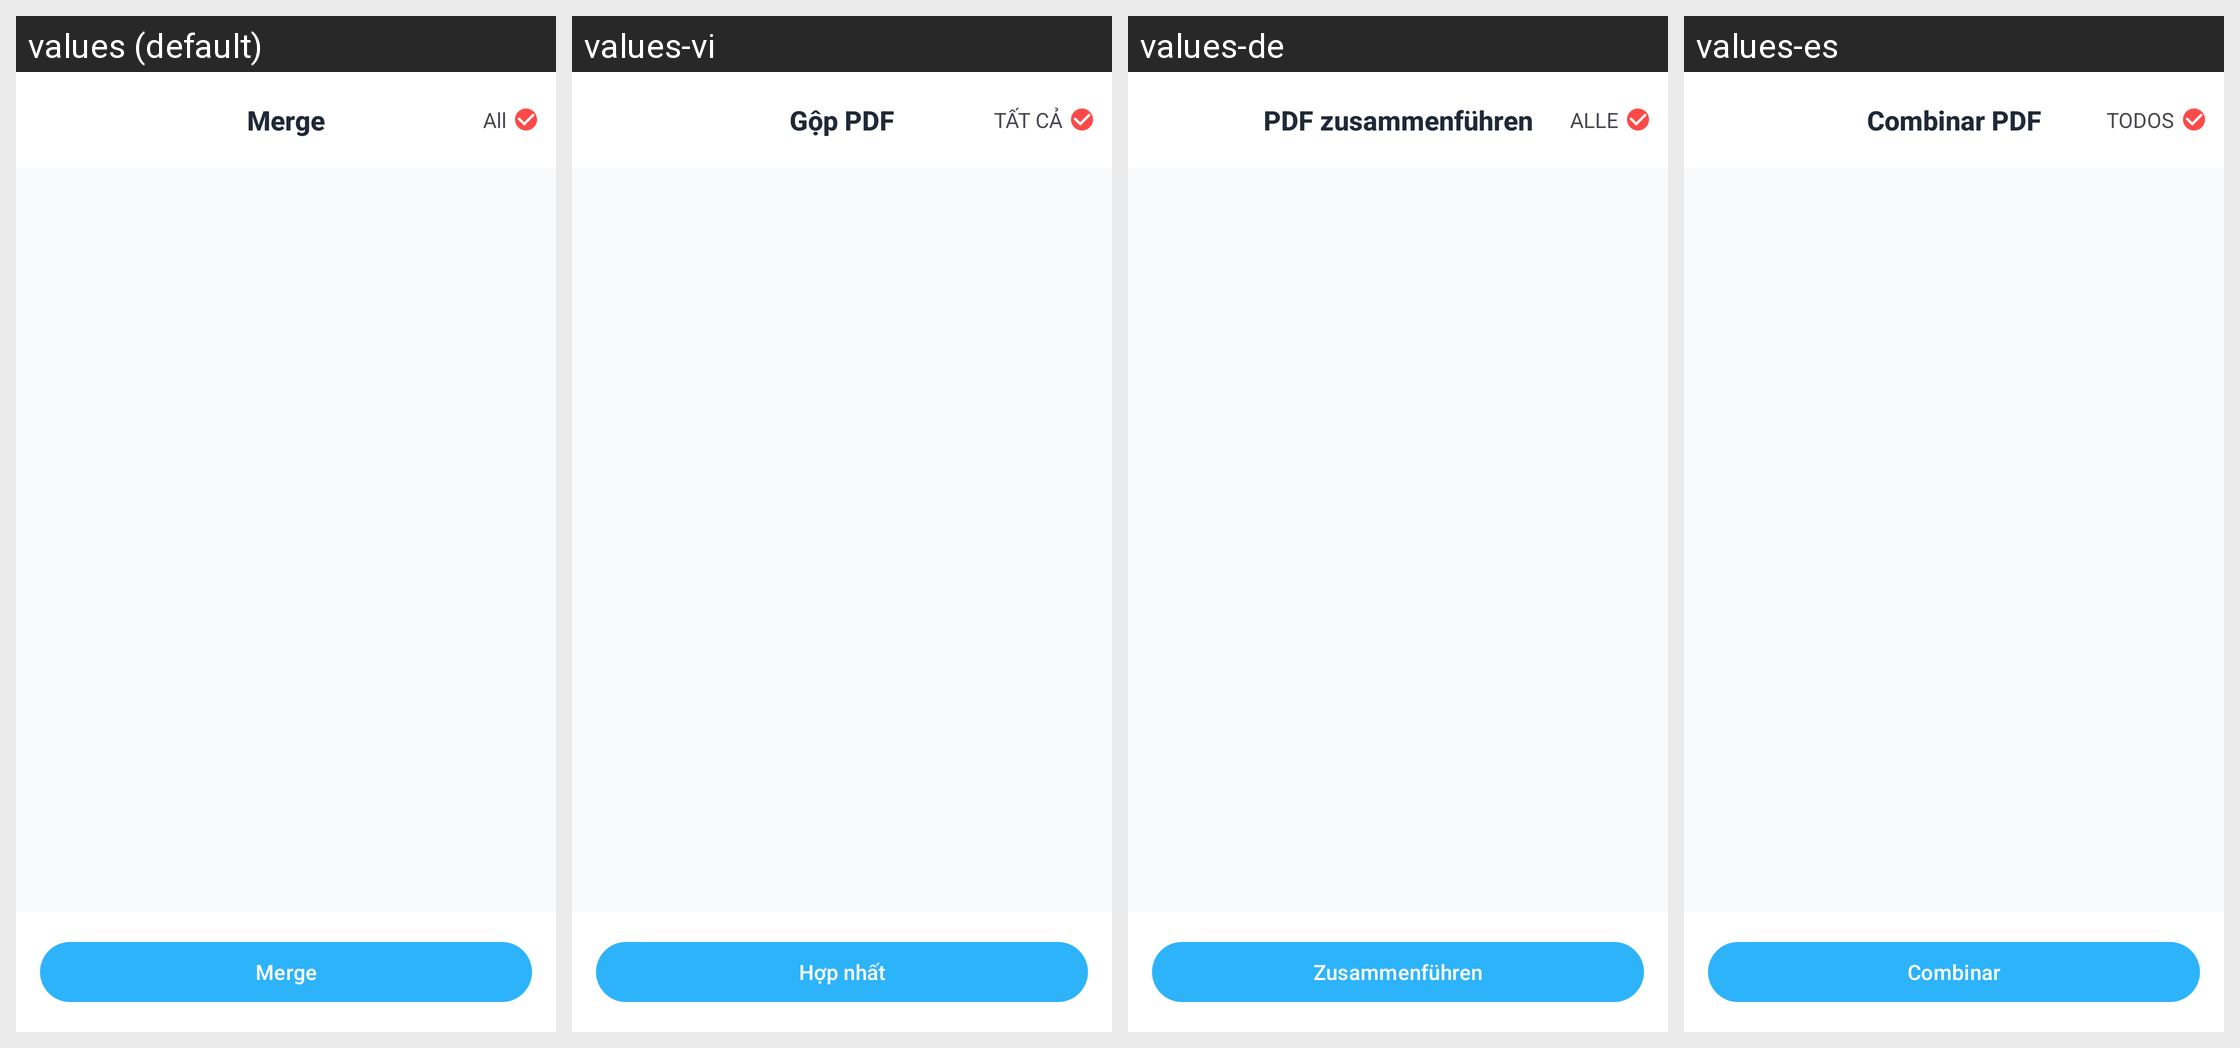

Here is an Android app screen in its default locale and in the app's own translations. Write out the translated-string differences for the strings that appear on this screen.
Android screen res/layout/activity_pdf_page_grid.xml rendered under 4 locales, left to right: values (default), values-vi, values-de, values-es. Device: Nexus 5 (rendered at 1080×1920; each locale shown at half size, 540×960, under a caption strip naming it); theme Theme.PDFViewer.
Other locales in the repository, not shown: values-fr, values-hi, values-in, values-ja, values-ko, values-pt-rBR, values-ru, values-th, values-zh-rCN, values-zh-rHK, values-zh-rMO, values-zh-rTW.
Strings drawn on this screen, with the default value and each locale's value (text and hints the layout hard-codes, and strings that could not be matched under every locale, appear in the picture but are not listed):

merge_pdf_title
  values: Merge
  values-vi: Gộp PDF
  values-de: PDF zusammenführen
  values-es: Combinar PDF

main_tab_all
  values: All
  values-vi: TẤT CẢ
  values-de: ALLE
  values-es: TODOS

action_merge
  values: Merge
  values-vi: Hợp nhất
  values-de: Zusammenführen
  values-es: Combinar
